Run: headless pygame with SDL's dummy video driver; simulated clock (each Clock.tick advances the game by its frame time, no real sleeping); random seed 0; keys injected as events and as key.get_pressed() state; mouse plan: one left click at the window centre at the start of phase 2, then a move to the lower-right quarter at the start of phase 3.
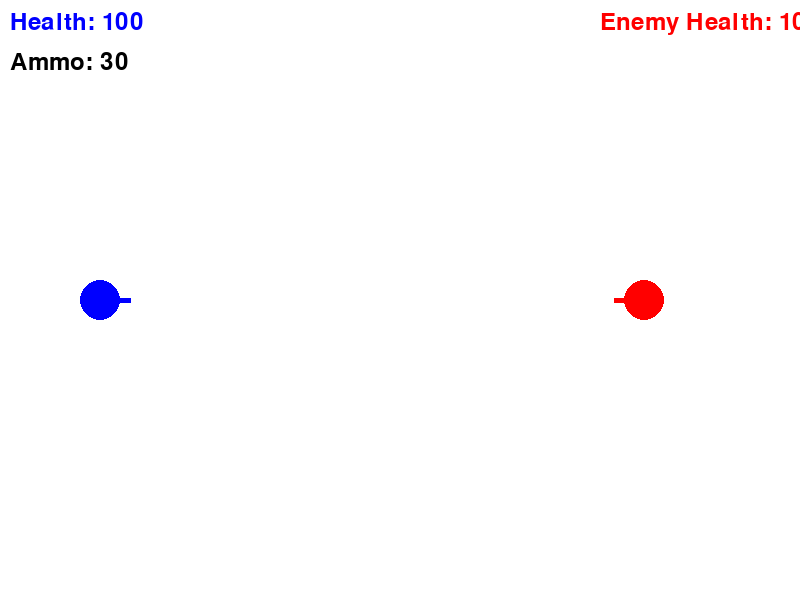
Frame 1 of 4 · flips 1–60 · no input
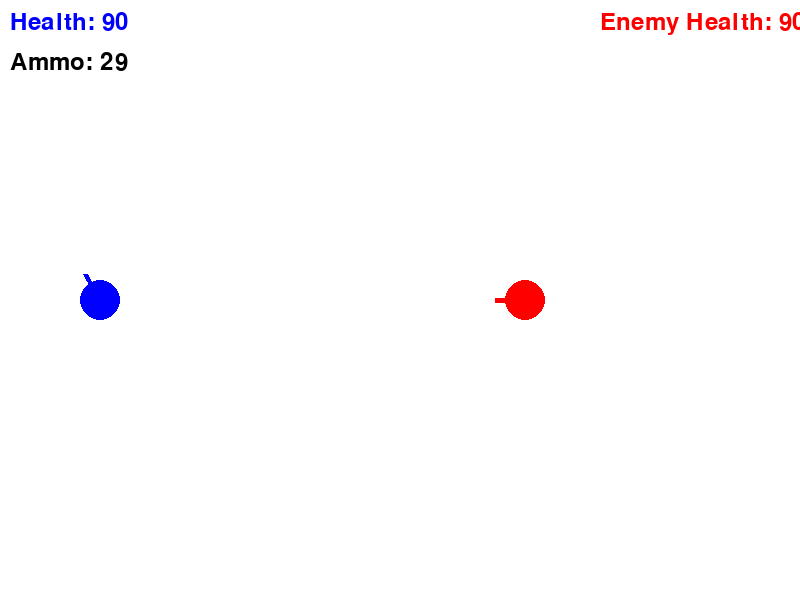
Frame 2 of 4 · flips 61–180 · clicked the window centre · tapped SPACE, RETURN · held RIGHT (→), D
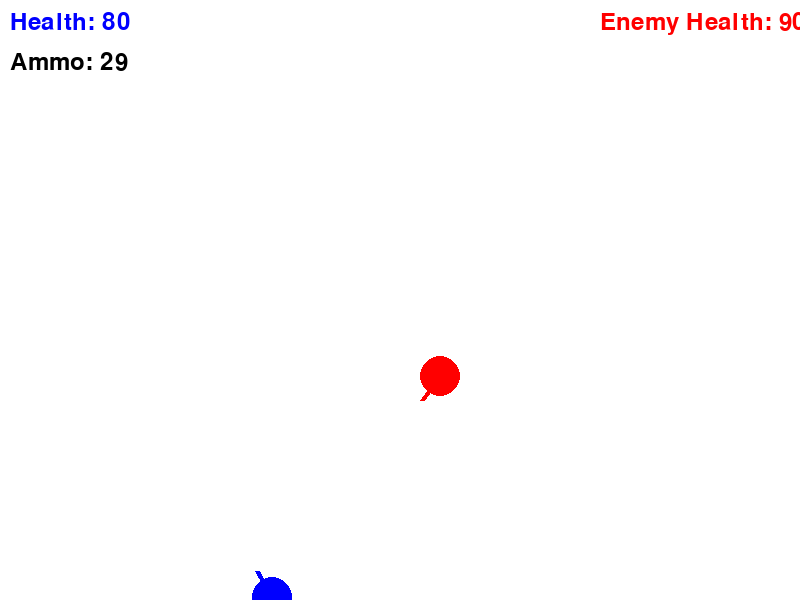
Frame 3 of 4 · flips 181–300 · moved the mouse to the lower-right quarter · held DOWN (↓), S
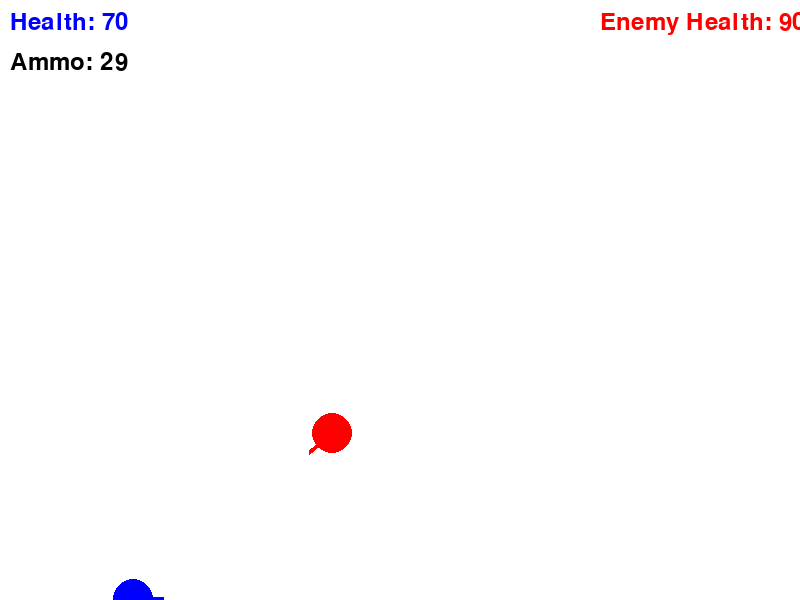
Frame 4 of 4 · flips 301–420 · held LEFT (←), A, UP (↑), W

The pygame program that drew these frames:

import pygame
import random
import math

# Initialize Pygame
pygame.init()

# Set up the display
WIDTH, HEIGHT = 800, 600
screen = pygame.display.set_mode((WIDTH, HEIGHT))
pygame.display.set_caption("CS Battle")

# Colors
WHITE = (255, 255, 255)
BLACK = (0, 0, 0)
RED = (255, 0, 0)
BLUE = (0, 0, 255)
BRIGHT_YELLOW = (255, 255, 0)  # Bright yellow for bullets

# Player class
class Player:
    def __init__(self, x, y, color, is_enemy=False):
        self.x = x
        self.y = y
        self.color = color
        self.angle = 0  # Add this line
        self.radius = 20
        self.speed = 8 if not is_enemy else 7  # Increased enemy speed
        self.health = 100
        self.ammo = 30
        self.is_enemy = is_enemy

    def move(self, forward=True):
        dx = math.cos(math.radians(self.angle)) * (self.speed if forward else -self.speed)
        dy = -math.sin(math.radians(self.angle)) * (self.speed if forward else -self.speed)
        new_x = self.x + dx
        new_y = self.y + dy
        if 0 < new_x < WIDTH and 0 < new_y < HEIGHT:
            self.x = new_x
            self.y = new_y

    def rotate(self, angle):
        self.angle += angle
        self.angle %= 360

    def draw(self):
        pygame.draw.circle(screen, self.color, (int(self.x), int(self.y)), self.radius)
        end_x = self.x + 30 * math.cos(math.radians(self.angle))
        end_y = self.y - 30 * math.sin(math.radians(self.angle))
        pygame.draw.line(screen, self.color, (self.x, self.y), (end_x, end_y), 5)

    def shoot(self):
        dx = math.cos(math.radians(self.angle))
        dy = -math.sin(math.radians(self.angle))
        return Bullet(self.x, self.y, dx, dy, 'enemy' if self.is_enemy else 'player')

    # Add a new method for direct movement:
    def move_towards(self, target_x, target_y):
        dx = target_x - self.x
        dy = target_y - self.y
        dist = math.sqrt(dx*dx + dy*dy)
        if dist != 0:
            self.x += (dx / dist) * self.speed
            self.y += (dy / dist) * self.speed
        self.angle = math.degrees(math.atan2(-dy, dx))

# Bullet class
class Bullet:
    def __init__(self, x, y, dx, dy, owner):
        self.x = x
        self.y = y
        self.dx = dx
        self.dy = dy
        self.speed = 15
        self.radius = 8
        self.owner = owner  # 'player' or 'enemy'

    def move(self):
        self.x += self.dx * self.speed
        self.y += self.dy * self.speed

    def draw(self):
        pygame.draw.circle(screen, BLACK, (int(self.x), int(self.y)), self.radius)

# Add this new class for AmmoPack
class AmmoPack:
    def __init__(self, x, y):
        self.x = x
        self.y = y
        self.radius = 10
        self.color = (255, 255, 0)  # Yellow color for ammo packs

    def draw(self):
        pygame.draw.circle(screen, self.color, (int(self.x), int(self.y)), self.radius)

# Game class
class Game:
    def __init__(self):
        self.player = Player(100, HEIGHT // 2, BLUE)
        self.spawn_enemy()
        self.bullets = []
        self.ammo_packs = []  # New list to store ammo packs
        self.font = pygame.font.Font(None, 36)
        self.clock = pygame.time.Clock()
        self.enemy_move_timer = 0
        self.enemy_move_interval = 0.1
        self.enemy_shoot_timer = 0
        self.enemy_shoot_interval = 2.0
        self.game_over = False
        self.player_wins = False
        self.win_message_timer = 0

    def spawn_enemy(self):
        self.enemy = Player(WIDTH - 100, HEIGHT // 2, RED, is_enemy=True)
        self.enemy_shoot_timer = 0

    def spawn_ammo_pack(self):
        x = random.randint(50, WIDTH - 50)
        y = random.randint(50, HEIGHT - 50)
        self.ammo_packs.append(AmmoPack(x, y))

    def handle_events(self):
        for event in pygame.event.get():
            if event.type == pygame.QUIT:
                return False
            if event.type == pygame.MOUSEBUTTONDOWN and self.player.ammo > 0:
                self.bullets.append(self.player.shoot())
                self.player.ammo -= 1
                if self.player.ammo == 0:
                    self.spawn_ammo_pack()  # Spawn an ammo pack when player runs out of ammo
        keys = pygame.key.get_pressed()
        if keys[pygame.K_LEFT]:
            self.player.rotate(5)  # Rotate clockwise
        if keys[pygame.K_RIGHT]:
            self.player.rotate(-5)  # Rotate counterclockwise
        if keys[pygame.K_UP]:
            self.player.move(forward=True)
        if keys[pygame.K_DOWN]:
            self.player.move(forward=False)
        return True

    def update(self):
        if self.game_over:
            return

        # Enemy movement
        self.enemy_move_timer += self.clock.get_time() / 1000  # Convert to seconds
        if self.enemy_move_timer >= self.enemy_move_interval:
            self.move_enemy()
            self.enemy_move_timer = 0

        # Enemy shooting
        self.enemy_shoot_timer += self.clock.get_time() / 1000
        if self.enemy_shoot_timer >= self.enemy_shoot_interval:
            self.enemy_shoot()
            self.enemy_shoot_timer = 0

        for bullet in self.bullets[:]:
            bullet.move()
            if bullet.x < 0 or bullet.x > WIDTH or bullet.y < 0 or bullet.y > HEIGHT:
                self.bullets.remove(bullet)
            elif bullet.owner == 'enemy' and math.hypot(bullet.x - self.player.x, bullet.y - self.player.y) < self.player.radius:
                self.player.health -= 10
                self.bullets.remove(bullet)
                if self.player.health <= 0:
                    self.game_over = True
            elif bullet.owner == 'player' and math.hypot(bullet.x - self.enemy.x, bullet.y - self.enemy.y) < self.enemy.radius:
                self.enemy.health -= 10
                self.bullets.remove(bullet)
                if self.enemy.health <= 0:
                    self.player_wins = True
                    self.win_message_timer = 2

        # Check for ammo pack collection
        for ammo_pack in self.ammo_packs[:]:
            if math.hypot(ammo_pack.x - self.player.x, ammo_pack.y - self.player.y) < self.player.radius + ammo_pack.radius:
                self.player.ammo += 10  # Add 10 ammo when collected
                self.ammo_packs.remove(ammo_pack)

        if self.player_wins:
            self.win_message_timer -= self.clock.get_time() / 1000
            if self.win_message_timer <= 0:
                self.player_wins = False
                self.spawn_enemy()

    def enemy_shoot(self):
        if not self.player_wins:
            dx = self.player.x - self.enemy.x
            dy = self.player.y - self.enemy.y
            dist = math.sqrt(dx*dx + dy*dy)
            self.bullets.append(Bullet(self.enemy.x, self.enemy.y, dx/dist, dy/dist, 'enemy'))

    def move_enemy(self):
        self.enemy.move_towards(self.player.x, self.player.y)

    def draw(self):
        screen.fill(WHITE)
        self.player.draw()
        if not self.player_wins:
            self.enemy.draw()
        for bullet in self.bullets:
            bullet.draw()
        for ammo_pack in self.ammo_packs:
            ammo_pack.draw()
        
        player_health = self.font.render(f"Health: {self.player.health}", True, BLUE)
        enemy_health = self.font.render(f"Enemy Health: {self.enemy.health}", True, RED)
        ammo = self.font.render(f"Ammo: {self.player.ammo}", True, BLACK)
        screen.blit(player_health, (10, 10))
        screen.blit(enemy_health, (WIDTH - 200, 10))
        screen.blit(ammo, (10, 50))

        if self.game_over:
            game_over = self.font.render("Game Over! You lose!", True, BLACK)
            screen.blit(game_over, (WIDTH//2 - 100, HEIGHT//2))
        elif self.player_wins:
            win_text = self.font.render("You win! New enemy incoming...", True, BLACK)
            screen.blit(win_text, (WIDTH//2 - 150, HEIGHT//2))

        pygame.display.flip()

    def run(self):
        running = True
        while running:
            running = self.handle_events()
            self.update()
            self.draw()
            self.clock.tick(60)

        pygame.quit()

if __name__ == "__main__":
    game = Game()
    game.run()
